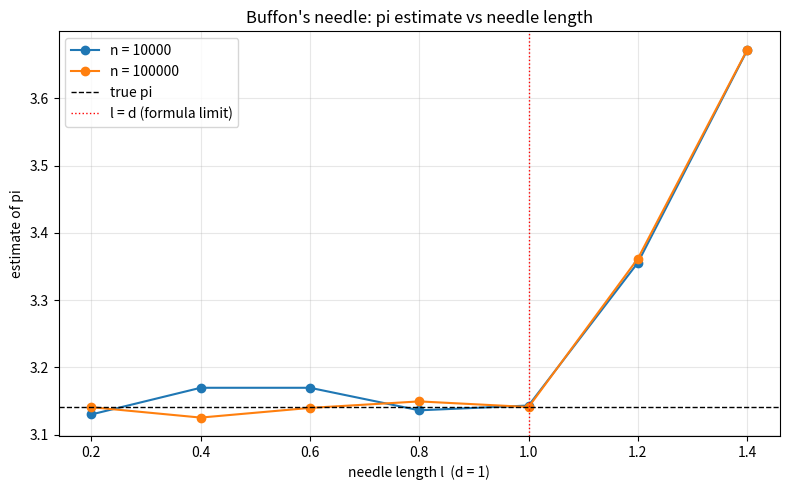

Write the Python code that produced this figure. (Note: this script raises an exception after producing the figure.)
import matplotlib
matplotlib.use("Agg")
import matplotlib.pyplot as plt
import numpy as np

def buffon_pi(n, l, d, rng):
    # Drop n needles; estimate pi from crossing frequency.
    # 1) Center's distance to the NEAREST line: uniform on [0, d/2].
    dist = rng.uniform(0.0, d / 2.0, size=n)

    # 2) Uniform random needle DIRECTION via rejection sampling
    #    (no pi used): sample points in the square [-1,1]^2 and keep
    #    only those inside the unit disk -> their angle is uniform.
    u = np.empty(n)
    v = np.empty(n)
    filled = 0
    while filled < n:
        m = n - filled
        cu = rng.uniform(-1.0, 1.0, size=m)
        cv = rng.uniform(-1.0, 1.0, size=m)
        r2 = cu * cu + cv * cv
        ok = r2 <= 1.0            # reject points outside the disk
        k = np.count_nonzero(ok)
        u[filled:filled + k] = cu[ok]
        v[filled:filled + k] = cv[ok]
        filled += k

    # 3) sin(theta) from the accepted uniform direction (theta measured
    #    from the ruled lines): sin = |v| / sqrt(u^2 + v^2).
    sin_theta = np.abs(v) / np.sqrt(u * u + v * v)

    # 4) Needle crosses a line when the projected half-length reaches
    #    the nearest line: dist <= (l/2) * sin(theta).
    crosses = dist <= (l / 2.0) * sin_theta
    P = np.count_nonzero(crosses) / n   # crossing probability estimate

    # 5) Invert P = 2*l/(pi*d)  ->  pi = 2*l/(P*d).
    if P == 0.0:
        return np.nan
    return 2.0 * l / (P * d)

d = 1.0
lengths = np.array([0.2, 0.4, 0.6, 0.8, 1.0, 1.2, 1.4])
sample_counts = [int(1e4), int(1e5)]

# Use one fresh, seed-1 generator per sample count so results are reproducible.
results = {}
for n in sample_counts:
    rng = np.random.default_rng(1)
    ests = []
    for l in lengths:
        pi_hat = buffon_pi(n, l, d, rng)
        ests.append(pi_hat)
        print(f"n={n:>7d}  l={l:.1f}  pi_estimate={pi_hat:.6f}  error={pi_hat - np.pi:+.6f}")
    results[n] = np.array(ests)
    print(f"--- n={n}: mean pi over l<=d = "
          f"{np.mean([e for l, e in zip(lengths, ests) if l <= d]):.6f} ---")

print(f"true_pi={np.pi:.6f}")

# Check: spread of estimates for the valid regime l <= d, small vs large n.
valid = lengths <= d
spread_small = np.nanstd(results[sample_counts[0]][valid])
spread_large = np.nanstd(results[sample_counts[1]][valid])
print(f"stddev_of_pi_estimates_over_valid_l  n={sample_counts[0]}: {spread_small:.6f}")
print(f"stddev_of_pi_estimates_over_valid_l  n={sample_counts[1]}: {spread_large:.6f}")
print("check: smaller stddev at larger n confirms convergence toward pi")

# Plot: pi estimate vs needle length for each sample count.
fig, ax = plt.subplots(figsize=(8, 5))
for n in sample_counts:
    ax.plot(lengths, results[n], marker="o", label=f"n = {n}")
ax.axhline(np.pi, color="k", ls="--", lw=1, label="true pi")
ax.axvline(d, color="r", ls=":", lw=1, label="l = d (formula limit)")
ax.set_xlabel("needle length l  (d = 1)")
ax.set_ylabel("estimate of pi")
ax.set_title("Buffon's needle: pi estimate vs needle length")
ax.legend()
ax.grid(True, alpha=0.3)
fig.tight_layout()
plt.savefig("/Users/lvmy/neu/teaching/numericalR/numericalR/recipe-eval/gen/8A.2.1_s2.png")

# One-sentence explanation of why the check confirms the result:
print("explanation: the estimate is a Monte Carlo average whose sampling error "
      "shrinks like 1/sqrt(n), so seeing the n=1e4 estimates wander around pi for "
      "l<=d and tighten at n=1e5 (while l>d biases away because 2l/d>2>P*pi fails "
      "the l<d assumption) confirms the estimator is unbiased and converging correctly.")
